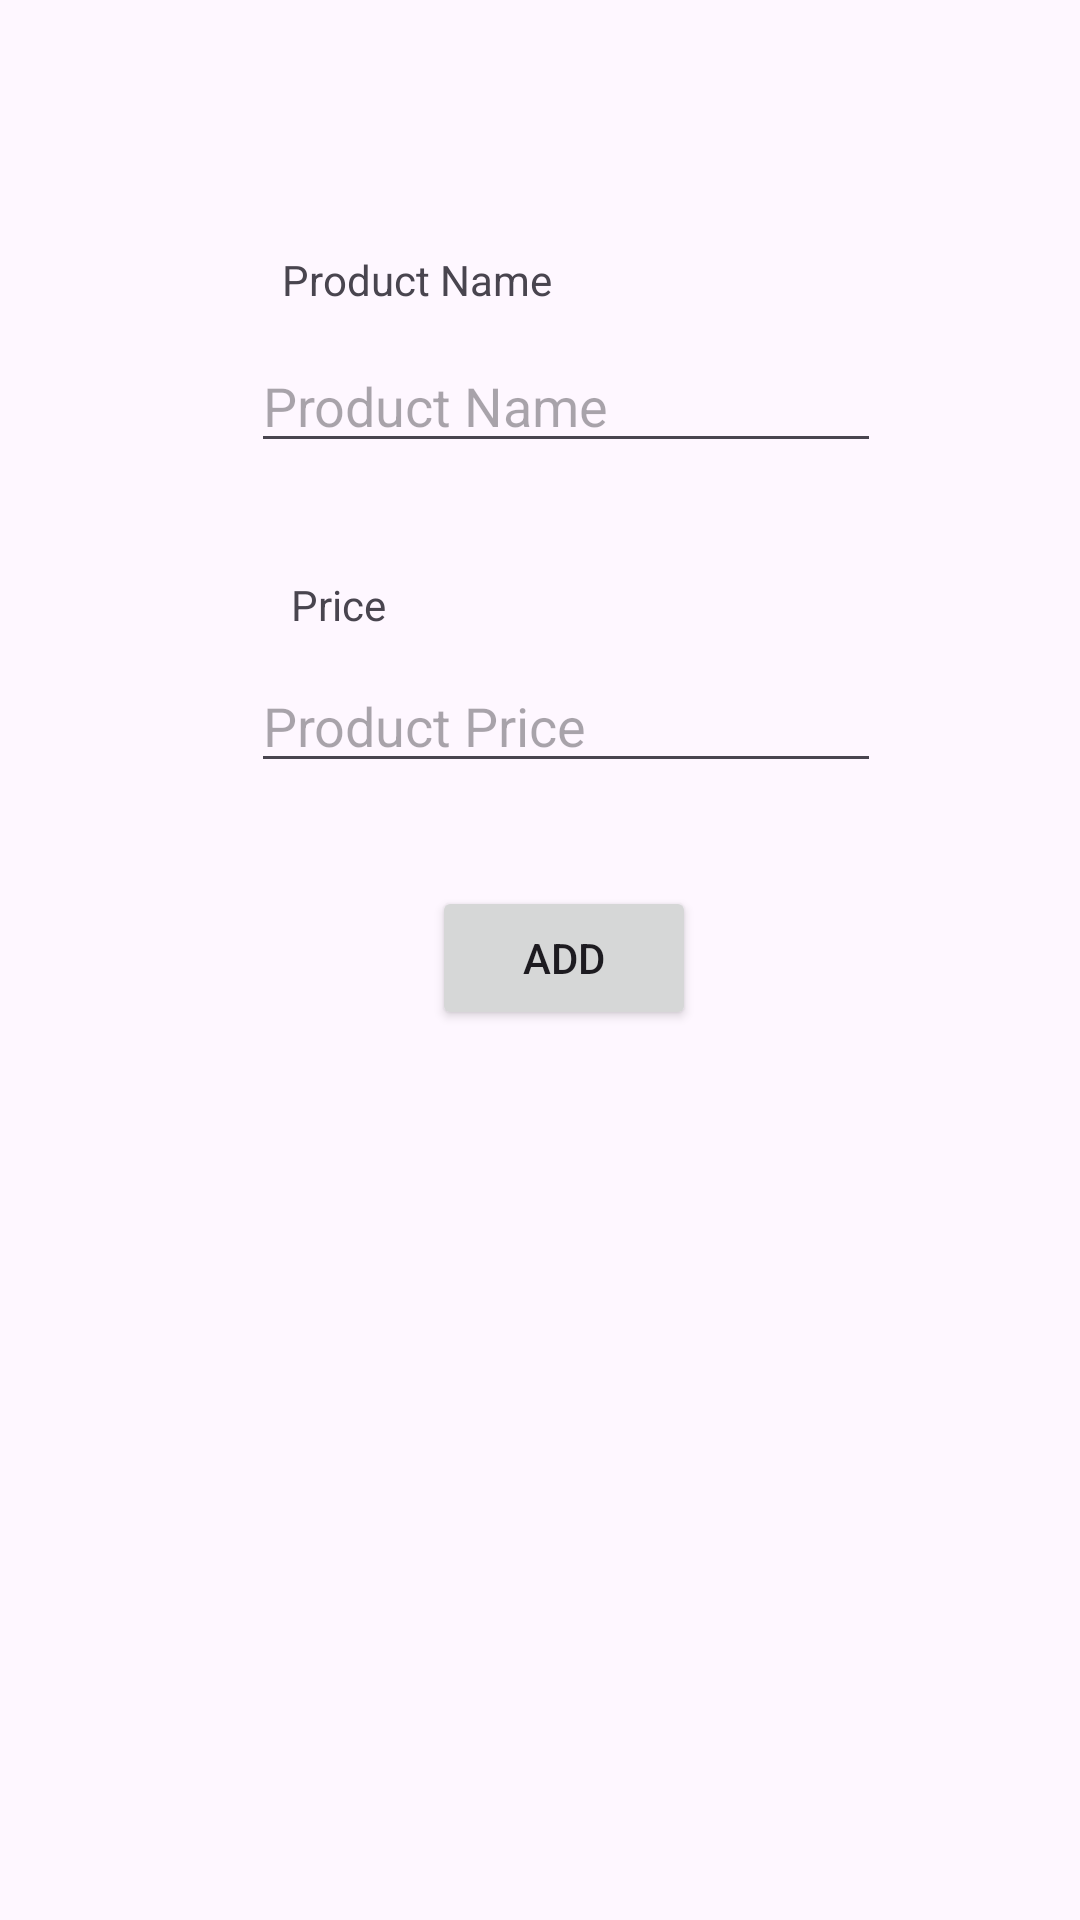

Produce the Android XML layout that renders to this screen, including the resource entries it uses.
<!-- AndroidManifest.xml: application theme Theme.Sqlrooms -->
<!-- res/layout/activity_adding_product.xml -->
<?xml version="1.0" encoding="utf-8"?>
<androidx.constraintlayout.widget.ConstraintLayout xmlns:android="http://schemas.android.com/apk/res/android"
    xmlns:app="http://schemas.android.com/apk/res-auto"
    xmlns:tools="http://schemas.android.com/tools"
    android:id="@+id/main"
    android:layout_width="match_parent"
    android:layout_height="match_parent"
    tools:context=".AddingProduct">

    <TextView
        android:id="@+id/textView1"
        android:layout_width="wrap_content"
        android:layout_height="wrap_content"
        android:text="@string/product_name"
        app:layout_constraintBottom_toTopOf="@+id/et_name"
        app:layout_constraintEnd_toEndOf="parent"
        app:layout_constraintHorizontal_bias="0.348"
        app:layout_constraintStart_toStartOf="parent"
        app:layout_constraintTop_toTopOf="parent"
        app:layout_constraintVertical_bias="0.891" />

    <EditText
        android:id="@id/et_name"
        android:layout_width="wrap_content"
        android:layout_height="wrap_content"
        android:ems="10"
        android:hint="@string/product_name"
        android:imeOptions="actionNext"
        android:inputType="text"
        app:layout_constraintBottom_toBottomOf="parent"
        app:layout_constraintEnd_toEndOf="parent"
        app:layout_constraintHorizontal_bias="0.557"
        app:layout_constraintStart_toStartOf="parent"
        app:layout_constraintTop_toTopOf="parent"
        app:layout_constraintVertical_bias="0.189" />

    <TextView
        android:id="@+id/textView2"
        android:layout_width="wrap_content"
        android:layout_height="wrap_content"
        android:text="@string/price"
        app:layout_constraintBottom_toTopOf="@+id/et_price"
        app:layout_constraintEnd_toEndOf="parent"
        app:layout_constraintHorizontal_bias="0.295"
        app:layout_constraintStart_toStartOf="parent"
        app:layout_constraintTop_toBottomOf="@+id/et_name"
        app:layout_constraintVertical_bias="0.81" />

    <EditText
        android:id="@+id/et_price"
        android:layout_width="wrap_content"
        android:layout_height="wrap_content"
        android:ems="10"
        android:hint="@string/product_price"
        android:inputType="number"
        app:layout_constraintBottom_toBottomOf="parent"
        app:layout_constraintEnd_toEndOf="parent"
        app:layout_constraintHorizontal_bias="0.557"
        app:layout_constraintStart_toStartOf="parent"
        app:layout_constraintTop_toTopOf="parent"
        app:layout_constraintVertical_bias="0.367" />

    <Button
        android:id="@+id/btn_add"
        android:layout_width="wrap_content"
        android:layout_height="wrap_content"
        android:text="Add"
        app:layout_constraintBottom_toBottomOf="parent"
        app:layout_constraintEnd_toEndOf="parent"
        app:layout_constraintHorizontal_bias="0.529"
        app:layout_constraintStart_toStartOf="parent"
        app:layout_constraintTop_toTopOf="parent"
        app:layout_constraintVertical_bias="0.499" />
</androidx.constraintlayout.widget.ConstraintLayout>
<!-- resources referenced by this layout -->
<resources>
  <string name="price">Price</string>
  <string name="product_name">Product Name</string>
  <string name="product_price">Product Price</string>
  <style name="Theme.Sqlrooms" parent="Base.Theme.Sqlrooms" />
  <style name="Base.Theme.Sqlrooms" parent="Theme.Material3.DayNight.NoActionBar">
          
          
      </style>
</resources>
